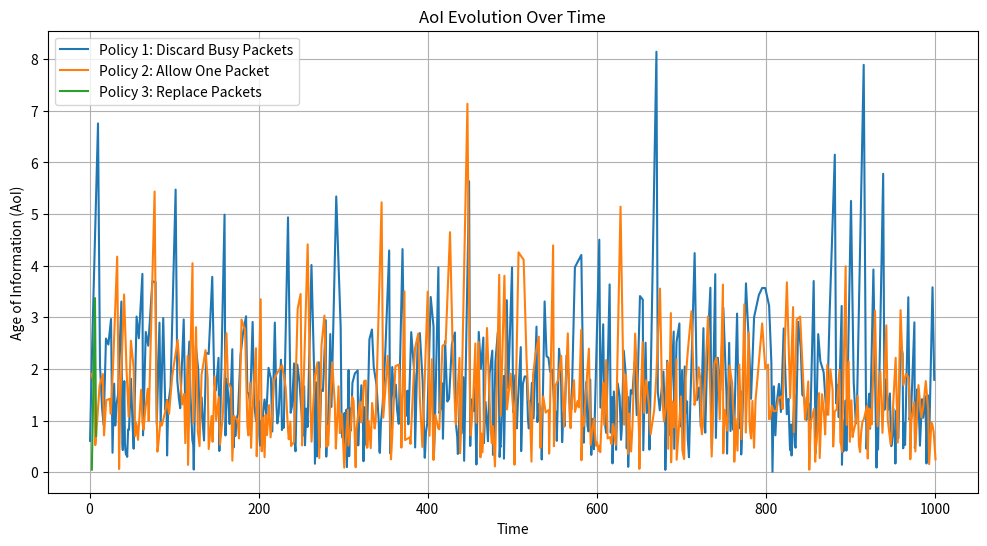
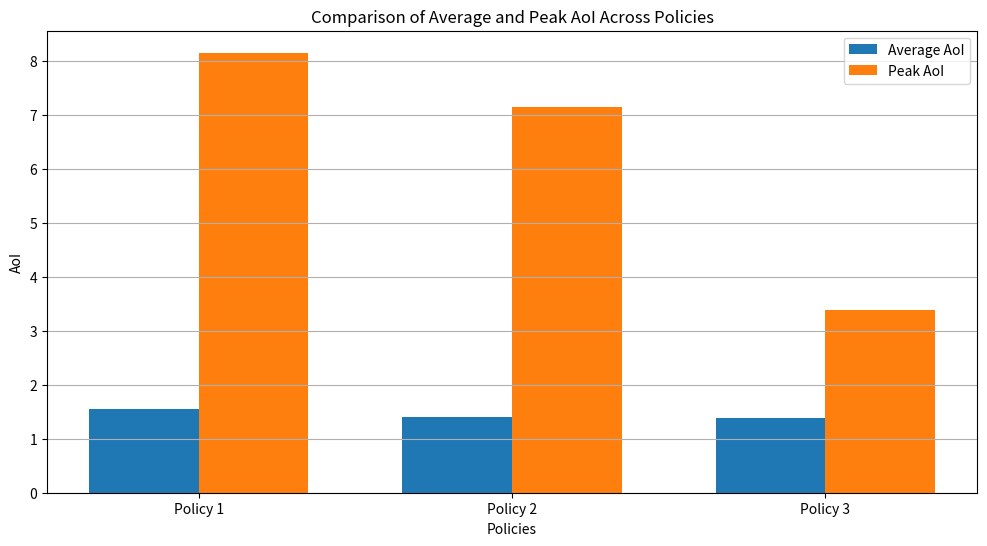

The script that saved these images, in order:
import numpy as np
import matplotlib.pyplot as plt

def simulate_aoi_policy1(lambda_rate, mu_rate, total_time):
    time = 0
    aois = []
    time_steps = []
    last_update_time = 0

    while time < total_time:
        interarrival_time = np.random.exponential(1 / lambda_rate)
        service_time = np.random.exponential(1 / mu_rate)
        time += interarrival_time
        
        if time >= last_update_time + service_time:
            aois.append(time - last_update_time)
            time_steps.append(time)
            last_update_time = time + service_time

    return aois, time_steps

def simulate_aoi_policy2(lambda_rate, mu_rate, total_time):
    time = 0
    aois = []
    time_steps = []
    last_update_time = 0
    queue_occupied = False

    while time < total_time:
        interarrival_time = np.random.exponential(1 / lambda_rate)
        service_time = np.random.exponential(1 / mu_rate)
        time += interarrival_time

        if time >= last_update_time + service_time:
            aois.append(time - last_update_time)
            time_steps.append(time)
            last_update_time = time + service_time
            queue_occupied = False
        elif not queue_occupied:
            queue_occupied = True
            last_update_time += service_time

    return aois, time_steps

def simulate_aoi_policy3(lambda_rate, mu_rate, total_time):
    time = 0
    aois = []
    time_steps = []
    last_update_time = 0
    queued_packet_arrival = None

    while time < total_time:
        interarrival_time = np.random.exponential(1 / lambda_rate)
        service_time = np.random.exponential(1 / mu_rate)
        time += interarrival_time

        if time >= last_update_time + service_time:
            if queued_packet_arrival is not None:
                aois.append(time - queued_packet_arrival)
                time_steps.append(time)
                last_update_time = time + service_time
                queued_packet_arrival = None
        else:
            queued_packet_arrival = time

    return aois, time_steps


lambda_rate = 1.0  # Arrival rate
mu_rate = 1.5      # Service rate
total_time = 1000  # Simulation time

aois_policy1, time_steps_policy1 = simulate_aoi_policy1(lambda_rate, mu_rate, total_time)
aois_policy2, time_steps_policy2 = simulate_aoi_policy2(lambda_rate, mu_rate, total_time)
aois_policy3, time_steps_policy3 = simulate_aoi_policy3(lambda_rate, mu_rate, total_time)

plt.figure(figsize=(12, 6))
plt.plot(time_steps_policy1, aois_policy1, label="Policy 1: Discard Busy Packets")
plt.plot(time_steps_policy2, aois_policy2, label="Policy 2: Allow One Packet")
plt.plot(time_steps_policy3, aois_policy3, label="Policy 3: Replace Packets")
plt.xlabel("Time")
plt.ylabel("Age of Information (AoI)")
plt.title("AoI Evolution Over Time")
plt.legend()
plt.grid()
plt.show()

avg_aoi1, peak_aoi1 = np.mean(aois_policy1), max(aois_policy1)
avg_aoi2, peak_aoi2 = np.mean(aois_policy2), max(aois_policy2)
avg_aoi3, peak_aoi3 = np.mean(aois_policy3), max(aois_policy3)

policies = ["Policy 1", "Policy 2", "Policy 3"]
avg_aois = [avg_aoi1, avg_aoi2, avg_aoi3]
peak_aois = [peak_aoi1, peak_aoi2, peak_aoi3]

x = np.arange(len(policies))
width = 0.35

plt.figure(figsize=(12, 6))
plt.bar(x - width/2, avg_aois, width, label="Average AoI")
plt.bar(x + width/2, peak_aois, width, label="Peak AoI")
plt.xlabel("Policies")
plt.ylabel("AoI")
plt.title("Comparison of Average and Peak AoI Across Policies")
plt.xticks(x, policies)
plt.legend()
plt.grid(axis="y")
plt.show()